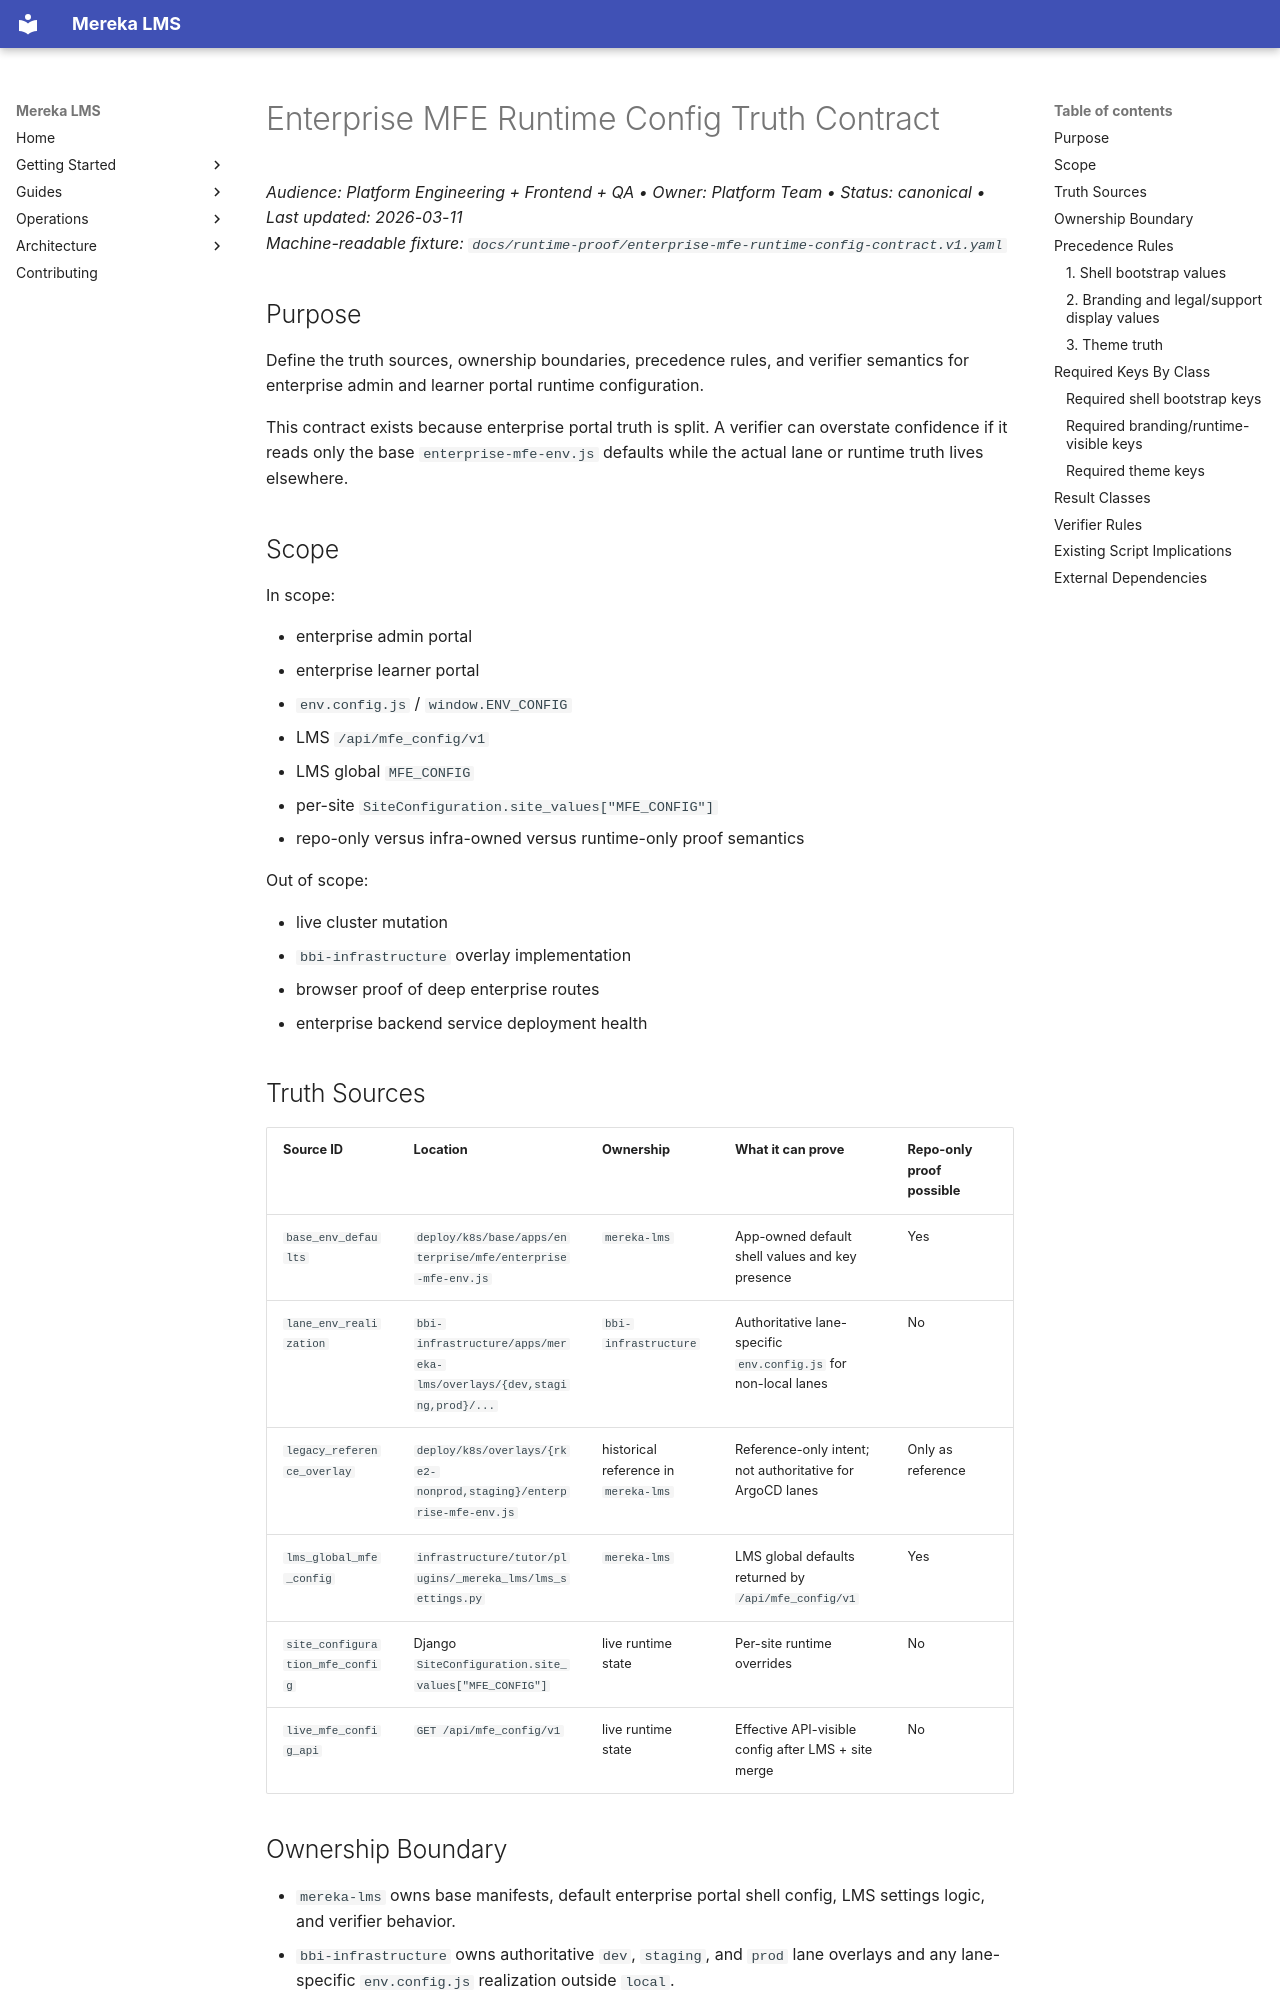

repository: lifeofgurpreet/mereka-lms-prototype · page: runtime-proof/ENTERPRISE_MFE_RUNTIME_CONFIG_TRUTH_CONTRACT/index.html · generator: mkdocs

# Enterprise MFE Runtime Config Truth Contract

_Audience: Platform Engineering + Frontend + QA • Owner: Platform Team • Status: canonical • Last updated: 2026-03-11_  
_Machine-readable fixture: `docs/runtime-proof/enterprise-mfe-runtime-config-contract.v1.yaml`_

## Purpose

Define the truth sources, ownership boundaries, precedence rules, and verifier
semantics for enterprise admin and learner portal runtime configuration.

This contract exists because enterprise portal truth is split. A verifier can
overstate confidence if it reads only the base `enterprise-mfe-env.js` defaults
while the actual lane or runtime truth lives elsewhere.

## Scope

In scope:

- enterprise admin portal
- enterprise learner portal
- `env.config.js` / `window.ENV_CONFIG`
- LMS `/api/mfe_config/v1`
- LMS global `MFE_CONFIG`
- per-site `SiteConfiguration.site_values["MFE_CONFIG"]`
- repo-only versus infra-owned versus runtime-only proof semantics

Out of scope:

- live cluster mutation
- `bbi-infrastructure` overlay implementation
- browser proof of deep enterprise routes
- enterprise backend service deployment health

## Truth Sources

| Source ID | Location | Ownership | What it can prove | Repo-only proof possible |
|-----------|----------|-----------|-------------------|--------------------------|
| `base_env_defaults` | `deploy/k8s/base/apps/enterprise/mfe/enterprise-mfe-env.js` | `mereka-lms` | App-owned default shell values and key presence | Yes |
| `lane_env_realization` | `bbi-infrastructure/apps/mereka-lms/overlays/{dev,staging,prod}/...` | `bbi-infrastructure` | Authoritative lane-specific `env.config.js` for non-local lanes | No |
| `legacy_reference_overlay` | `deploy/k8s/overlays/{rke2-nonprod,staging}/enterprise-mfe-env.js` | historical reference in `mereka-lms` | Reference-only intent; not authoritative for ArgoCD lanes | Only as reference |
| `lms_global_mfe_config` | `infrastructure/tutor/plugins/_mereka_lms/lms_settings.py` | `mereka-lms` | LMS global defaults returned by `/api/mfe_config/v1` | Yes |
| `site_configuration_mfe_config` | Django `SiteConfiguration.site_values["MFE_CONFIG"]` | live runtime state | Per-site runtime overrides | No |
| `live_mfe_config_api` | `GET /api/mfe_config/v1` | live runtime state | Effective API-visible config after LMS + site merge | No |
